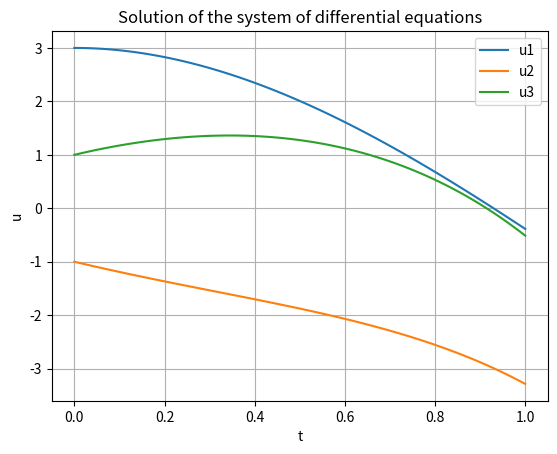

Generate this figure with matplotlib:
import numpy as np
import matplotlib.pyplot as plt

def f(t, u):
    u1, u2, u3 = u
    du1_dt = u1 + 2*u2 - 2*u3 + np.exp(-t)
    du2_dt = u2 + u3 - 2*np.exp(-t)
    du3_dt = u1 + 2*u2 + np.exp(-t)
    return np.array([du1_dt, du2_dt, du3_dt])

def rk4_step(t, u, h):
    k1 = f(t, u)
    k2 = f(t + 0.5*h, u + 0.5*h*k1)
    k3 = f(t + 0.5*h, u + 0.5*h*k2)
    k4 = f(t + h, u + h*k3)
    return u + (h/6) * (k1 + 2*k2 + 2*k3 + k4)


u0 = np.array([3, -1, 1])

t0 = 0
t_max = 1
h = 0.01  

num_steps = int((t_max - t0) / h)


t_values = np.linspace(t0, t_max, num_steps+1)
u_values = np.zeros((num_steps+1, 3))
u_values[0] = u0

for i in range(num_steps):
    u_values[i+1] = rk4_step(t_values[i], u_values[i], h)


plt.plot(t_values, u_values[:,0], label='u1')
plt.plot(t_values, u_values[:,1], label='u2')
plt.plot(t_values, u_values[:,2], label='u3')
plt.xlabel('t')
plt.ylabel('u')
plt.title('Solution of the system of differential equations')
plt.legend()
plt.grid(True)
plt.show()
